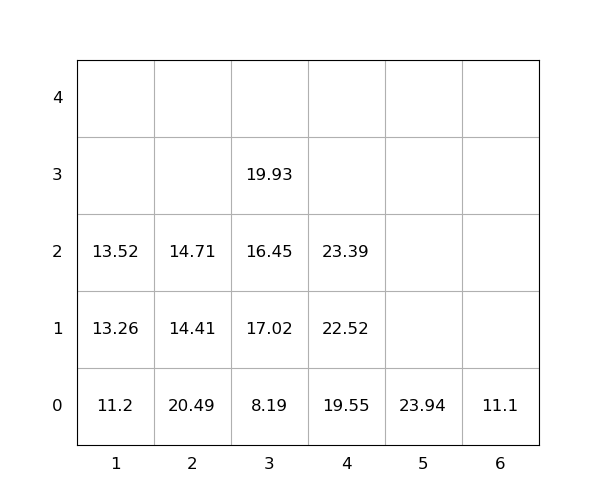

The table this chart was drawn from, first rows:
idx, loc_x, loc_y, loc_z, weight, group, score, seq, reloc, size(ft)
1, 4, 0, 0, 19.55, 0, 19.55, 0, 0, 20
2, 6, 0, 0, 11.1, 0, 11.1, 0, 0, 20
3, 3, 0, 0, 8.19, 0, 8.19, 0, 0, 20
4, 2, 0, 0, 20.49, 0, 20.49, 1, 1.0, 20
5, 4, 0, 1, 22.52, 0, 22.52, 2, 0, 20
6, 3, 0, 1, 17.02, 0, 17.02, 3, 1.0, 20
7, 3, 0, 2, 16.45, 0, 16.45, 4, 1.0, 20
8, 1, 0, 0, 11.2, 0, 11.2, 5, 0, 20
9, 1, 0, 1, 13.26, 0, 13.26, 6, 0, 20
10, 5, 0, 0, 23.94, 0, 23.94, 7, 0, 20
11, 3, 0, 3, 19.93, 0, 19.93, 8, 1.0, 20
12, 4, 0, 2, 23.39, 0, 23.39, 9, 0, 20
13, 1, 0, 2, 13.52, 0, 13.52, 10, 0, 20
14, 2, 0, 1, 14.41, 0, 14.41, 11, 1.0, 20
15, 2, 0, 2, 14.71, 0, 14.71, 12, 1.0, 20
